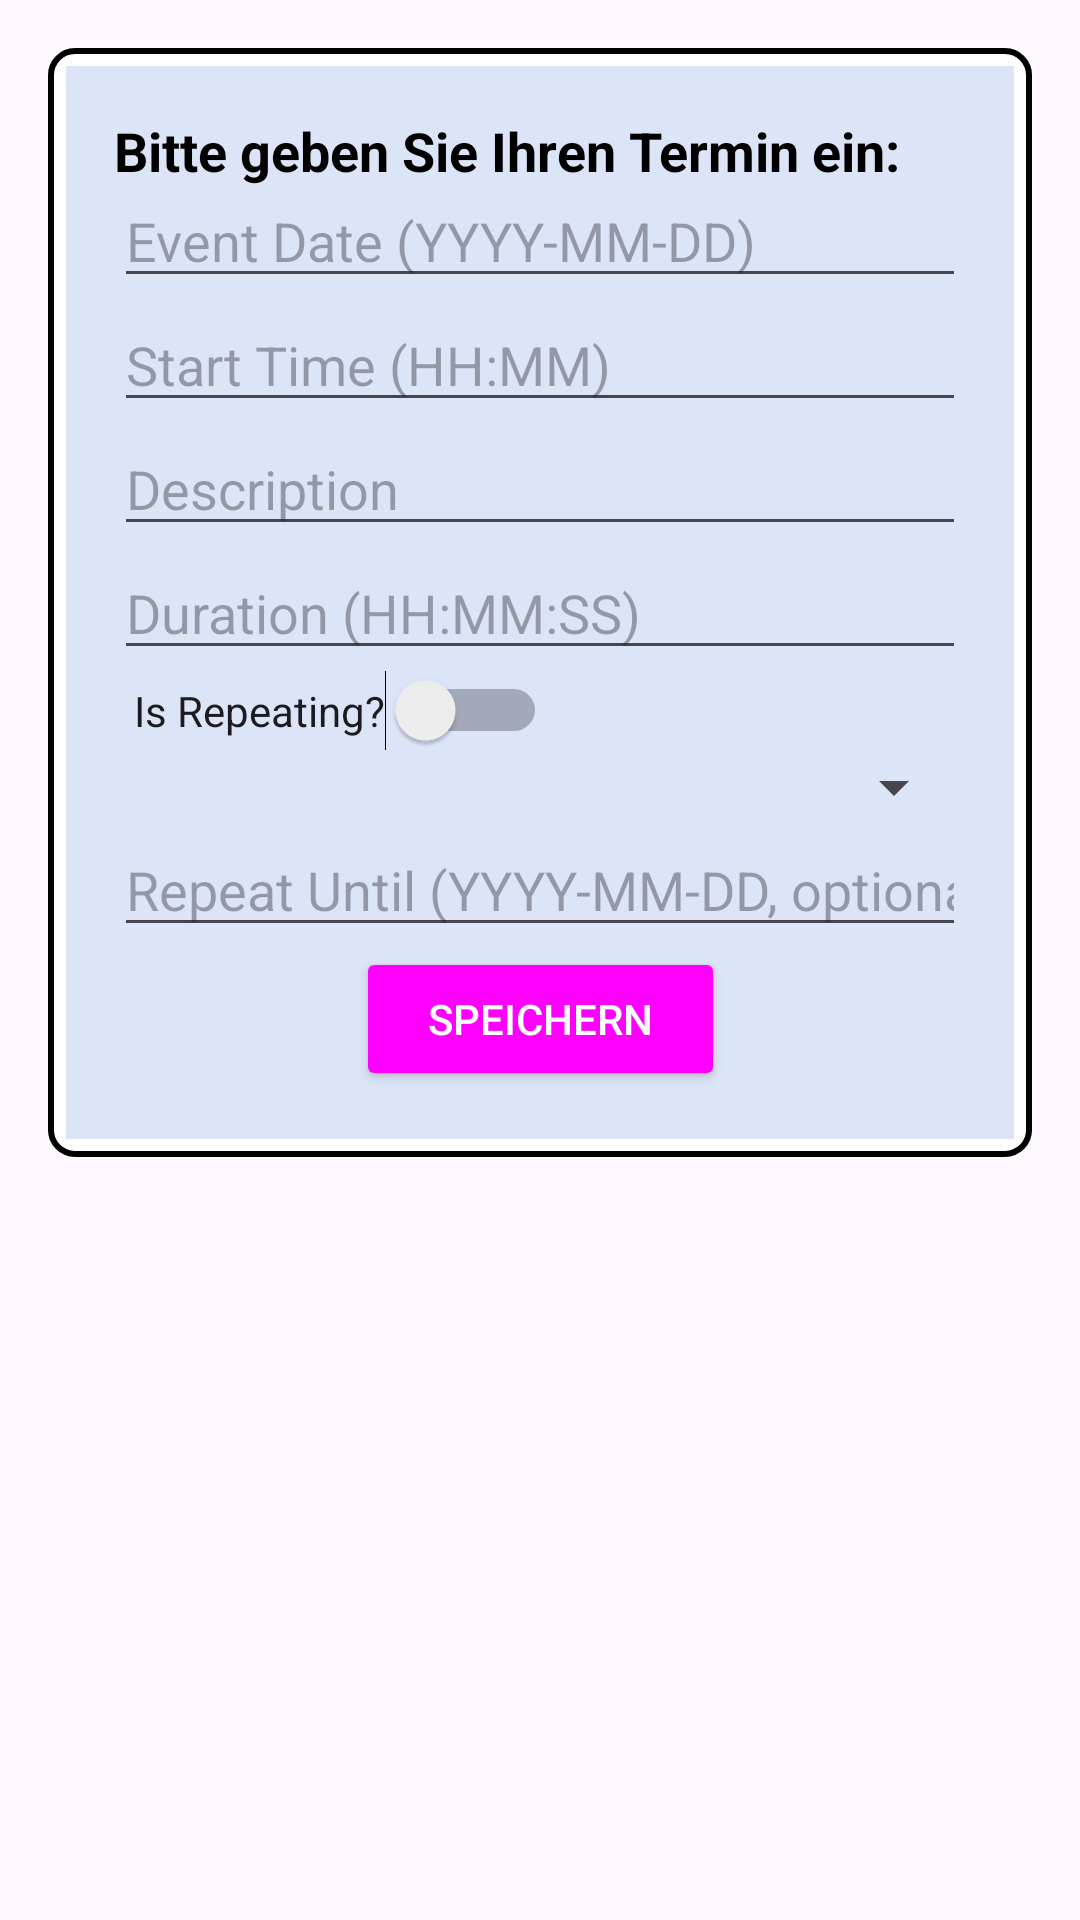

Produce the Android XML layout that renders to this screen, including the resource entries it uses.
<!-- AndroidManifest.xml: application theme Theme.Terminplaner -->
<!-- res/layout/manuall_insert_pop_up.xml -->
<?xml version="1.0" encoding="utf-8"?>
<ScrollView xmlns:android="http://schemas.android.com/apk/res/android"
    android:layout_width="match_parent"
    android:layout_height="match_parent"
    xmlns:app="http://schemas.android.com/apk/res-auto"
    android:padding="16dp">

    <FrameLayout
        android:layout_width="match_parent"
        android:background="@drawable/border_shape"
        android:layout_height="wrap_content">

        <androidx.constraintlayout.widget.ConstraintLayout
            android:id="@+id/popup"
            android:layout_width="match_parent"
            android:layout_height="wrap_content"
            android:layout_marginTop="6dp"
            android:layout_marginBottom="6dp"
            android:layout_marginLeft="6dp"
            android:layout_marginRight="6dp"

            android:background="#DCE4F8"
            android:padding="16dp">
            <TextView
                android:id="@+id/textViewOcrStatus"
                android:layout_width="wrap_content"
                android:layout_height="wrap_content"
                android:text="Bitte geben Sie Ihren Termin ein:"
                android:textSize="18sp"
                android:textStyle="bold"
                android:textColor="#000000"
                android:visibility="visible"
                app:layout_constraintStart_toStartOf="parent"
                app:layout_constraintTop_toTopOf="parent"
                android:layout_marginBottom="8dp"/>


            <EditText
                android:id="@+id/inputEventDate"
                android:layout_width="0dp"
                android:layout_height="wrap_content"
                android:layout_marginBottom="8dp"
                android:hint="Event Date (YYYY-MM-DD)"
                android:inputType="date"
                android:layout_marginTop="20dp"
                app:layout_constraintEnd_toEndOf="parent"
                app:layout_constraintTop_toBottomOf="@id/textViewOcrStatus"
                app:layout_constraintStart_toStartOf="parent"
                app:layout_constraintTop_toTopOf="parent" />

            <EditText
                android:id="@+id/inputStartTime"
                android:layout_width="0dp"
                android:layout_height="wrap_content"
                android:layout_marginBottom="8dp"
                android:hint="Start Time (HH:MM)"
                android:inputType="time"
                app:layout_constraintEnd_toEndOf="parent"
                app:layout_constraintStart_toStartOf="parent"
                app:layout_constraintTop_toBottomOf="@id/inputEventDate" />

            <EditText
                android:id="@+id/inputDescription"
                android:layout_width="0dp"
                android:layout_height="wrap_content"
                android:layout_marginBottom="8dp"
                android:hint="Description"
                android:inputType="textMultiLine"
                android:minLines="1"
                app:layout_constraintEnd_toEndOf="parent"
                app:layout_constraintStart_toStartOf="parent"
                app:layout_constraintTop_toBottomOf="@id/inputStartTime" />

            <EditText
                android:id="@+id/inputDuration"
                android:layout_width="0dp"
                android:layout_height="wrap_content"
                android:layout_marginBottom="8dp"
                android:hint="Duration (HH:MM:SS)"
                android:inputType="number"
                app:layout_constraintEnd_toEndOf="parent"
                app:layout_constraintStart_toStartOf="parent"
                app:layout_constraintTop_toBottomOf="@id/inputDescription" />

            <Switch
                android:id="@+id/switchIsRepeating"
                android:layout_width="wrap_content"
                android:layout_height="wrap_content"
                android:text="  Is Repeating?"
                app:layout_constraintStart_toStartOf="parent"
                app:layout_constraintTop_toBottomOf="@id/inputDuration" />

            <Spinner
                android:id="@+id/spinnerRepeatType"
                android:layout_width="0dp"
                android:layout_height="wrap_content"
                android:layout_marginBottom="8dp"
                app:layout_constraintEnd_toEndOf="parent"
                app:layout_constraintStart_toStartOf="parent"
                app:layout_constraintTop_toBottomOf="@id/switchIsRepeating" />

            <EditText
                android:id="@+id/inputRepeatUntil"
                android:layout_width="0dp"
                android:layout_height="wrap_content"
                android:layout_marginBottom="8dp"
                android:hint="Repeat Until (YYYY-MM-DD, optional)"
                android:inputType="date"
                app:layout_constraintEnd_toEndOf="parent"
                app:layout_constraintStart_toStartOf="parent"
                app:layout_constraintTop_toBottomOf="@id/spinnerRepeatType" />


            <Button
                android:id="@+id/buttonSubmit"
                android:layout_width="wrap_content"
                android:layout_height="wrap_content"
                android:text="Speichern"
                android:theme="@style/BlueButton"
                app:layout_constraintEnd_toEndOf="parent"
                app:layout_constraintStart_toStartOf="parent"
                app:layout_constraintTop_toBottomOf="@id/inputRepeatUntil" />
        </androidx.constraintlayout.widget.ConstraintLayout>
    </FrameLayout>

</ScrollView>
<!-- resources referenced by this layout -->
<resources>
  <!-- drawable border_shape (drawable) -->
  <?xml version="1.0" encoding="utf-8"?>
  <shape xmlns:android="http://schemas.android.com/apk/res/android"
      android:shape="rectangle">
      <solid android:color="#FFFFFF"/>
      <stroke
          android:width="2dp"
          android:color="#000000" />
      <corners android:radius="8dp"/>
  </shape>
  <style name="BlueButton" parent="Widget.Material3.Button">
          <item name="android:backgroundTint">@color/my_blue</item>
          <item name="android:textColor">@android:color/white</item>
      </style>
  <style name="Theme.Terminplaner" parent="Base.Theme.Terminplaner" />
  <color name="my_blue">#2196F3</color>
  <style name="Base.Theme.Terminplaner" parent="Theme.Material3.DayNight.NoActionBar">
          
          
      </style>
</resources>
